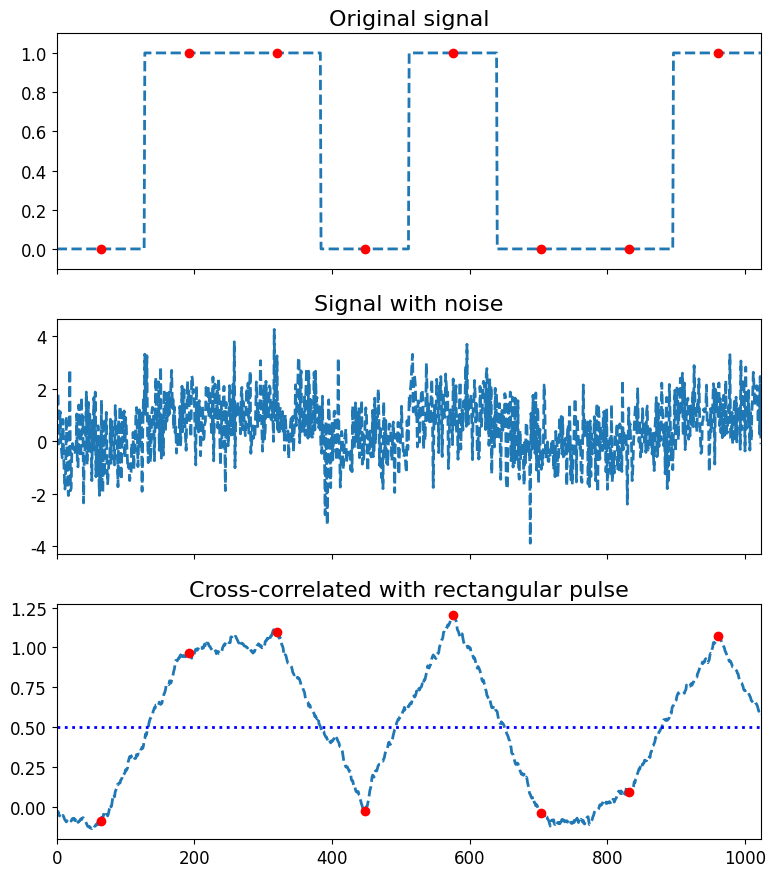
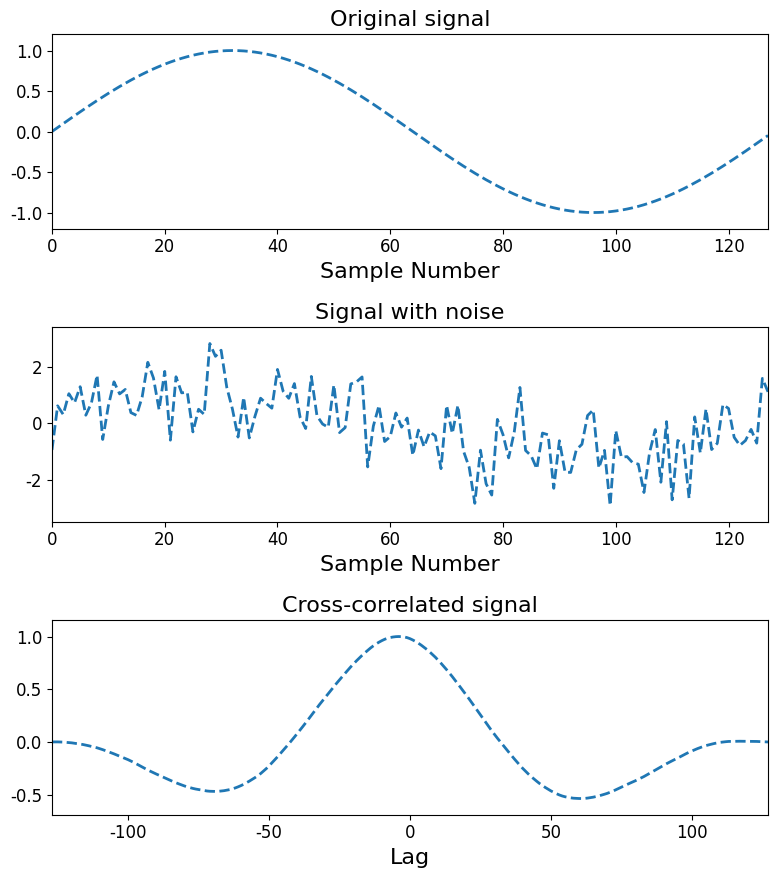

These figures' Python source, in order:
#!/usr/bin/env python3
# -*- coding: utf-8 -*-
"""
Created on Wed Apr 16 11:53:42 2025

@author: jack
"""

import numpy as np
import  scipy
import matplotlib.pyplot as plt
rng = np.random.default_rng()

# 全局设置字体大小
# plt.rcParams["font.family"] = "Times New Roman"
plt.rcParams["font.family"] = "SimSun"
plt.rcParams['font.size'] = 14  # 设置全局字体大小
plt.rcParams['axes.titlesize'] = 16  # 设置坐标轴标题字体大小
plt.rcParams['axes.labelsize'] = 16  # 设置坐标轴标签字体大小
plt.rcParams['xtick.labelsize'] = 12  # 设置 x 轴刻度字体大小
plt.rcParams['ytick.labelsize'] = 12  # 设置 y 轴刻度字体大小
plt.rcParams['axes.unicode_minus'] = False # 用来显示负号
plt.rcParams["figure.figsize"] = [8, 6] # 调整生成的图表最大尺寸
# plt.rcParams['figure.dpi'] = 300 # 每英寸点数
plt.rcParams['lines.linestyle'] = '--'
plt.rcParams['lines.linewidth'] = 2     # 线条宽度
plt.rcParams['lines.color'] = 'blue'
plt.rcParams['lines.markersize'] = 6 # 标记大小
# plt.rcParams['figure.facecolor'] = 'lightgrey'  # 设置图形背景色为浅灰色
plt.rcParams['figure.facecolor'] = 'white'  # 设置图形背景色为浅灰色
plt.rcParams['axes.edgecolor'] = 'black'  # 设置坐标轴边框颜色为黑色
plt.rcParams['legend.fontsize'] = 12


#%% Implement a matched filter using cross-correlation, to recover a signal that has passed through a noisy channel.
sig = np.repeat([0., 1., 1., 0., 1., 0., 0., 1.], 128)
sig_noise = sig + rng.standard_normal(len(sig))
corr = scipy.signal.correlate(sig_noise, np.ones(128), mode='same') / 128

clock = np.arange(64, len(sig), 128)
fig, (ax_orig, ax_noise, ax_corr) = plt.subplots(3, 1, sharex = True, figsize = (8, 9))
ax_orig.plot(sig)
ax_orig.plot(clock, sig[clock], 'ro')
ax_orig.set_title('Original signal')
ax_noise.plot(sig_noise)
ax_noise.set_title('Signal with noise')
ax_corr.plot(corr)
ax_corr.plot(clock, corr[clock], 'ro')
ax_corr.axhline(0.5, ls = ':')
ax_corr.set_title('Cross-correlated with rectangular pulse')
ax_orig.margins(0, 0.1)
fig.tight_layout()
plt.show()
plt.close()

#%% Compute the cross-correlation of a noisy signal with the original signal.
x = np.arange(128) / 128
sig = np.sin(2 * np.pi * x)
sig_noise = sig + rng.standard_normal(len(sig))
corr = scipy.signal.correlate(sig_noise, sig)
lags = scipy.signal.correlation_lags(len(sig), len(sig_noise))
corr /= np.max(corr)

fig, (ax_orig, ax_noise, ax_corr) = plt.subplots(3, 1, figsize=(8, 9))
ax_orig.plot(sig)
ax_orig.set_title('Original signal')
ax_orig.set_xlabel('Sample Number')

ax_noise.plot(sig_noise)
ax_noise.set_title('Signal with noise')
ax_noise.set_xlabel('Sample Number')

ax_corr.plot(lags, corr)
ax_corr.set_title('Cross-correlated signal')
ax_corr.set_xlabel('Lag')
ax_orig.margins(0, 0.1)
ax_noise.margins(0, 0.1)
ax_corr.margins(0, 0.1)
fig.tight_layout()
plt.show()
plt.close()
